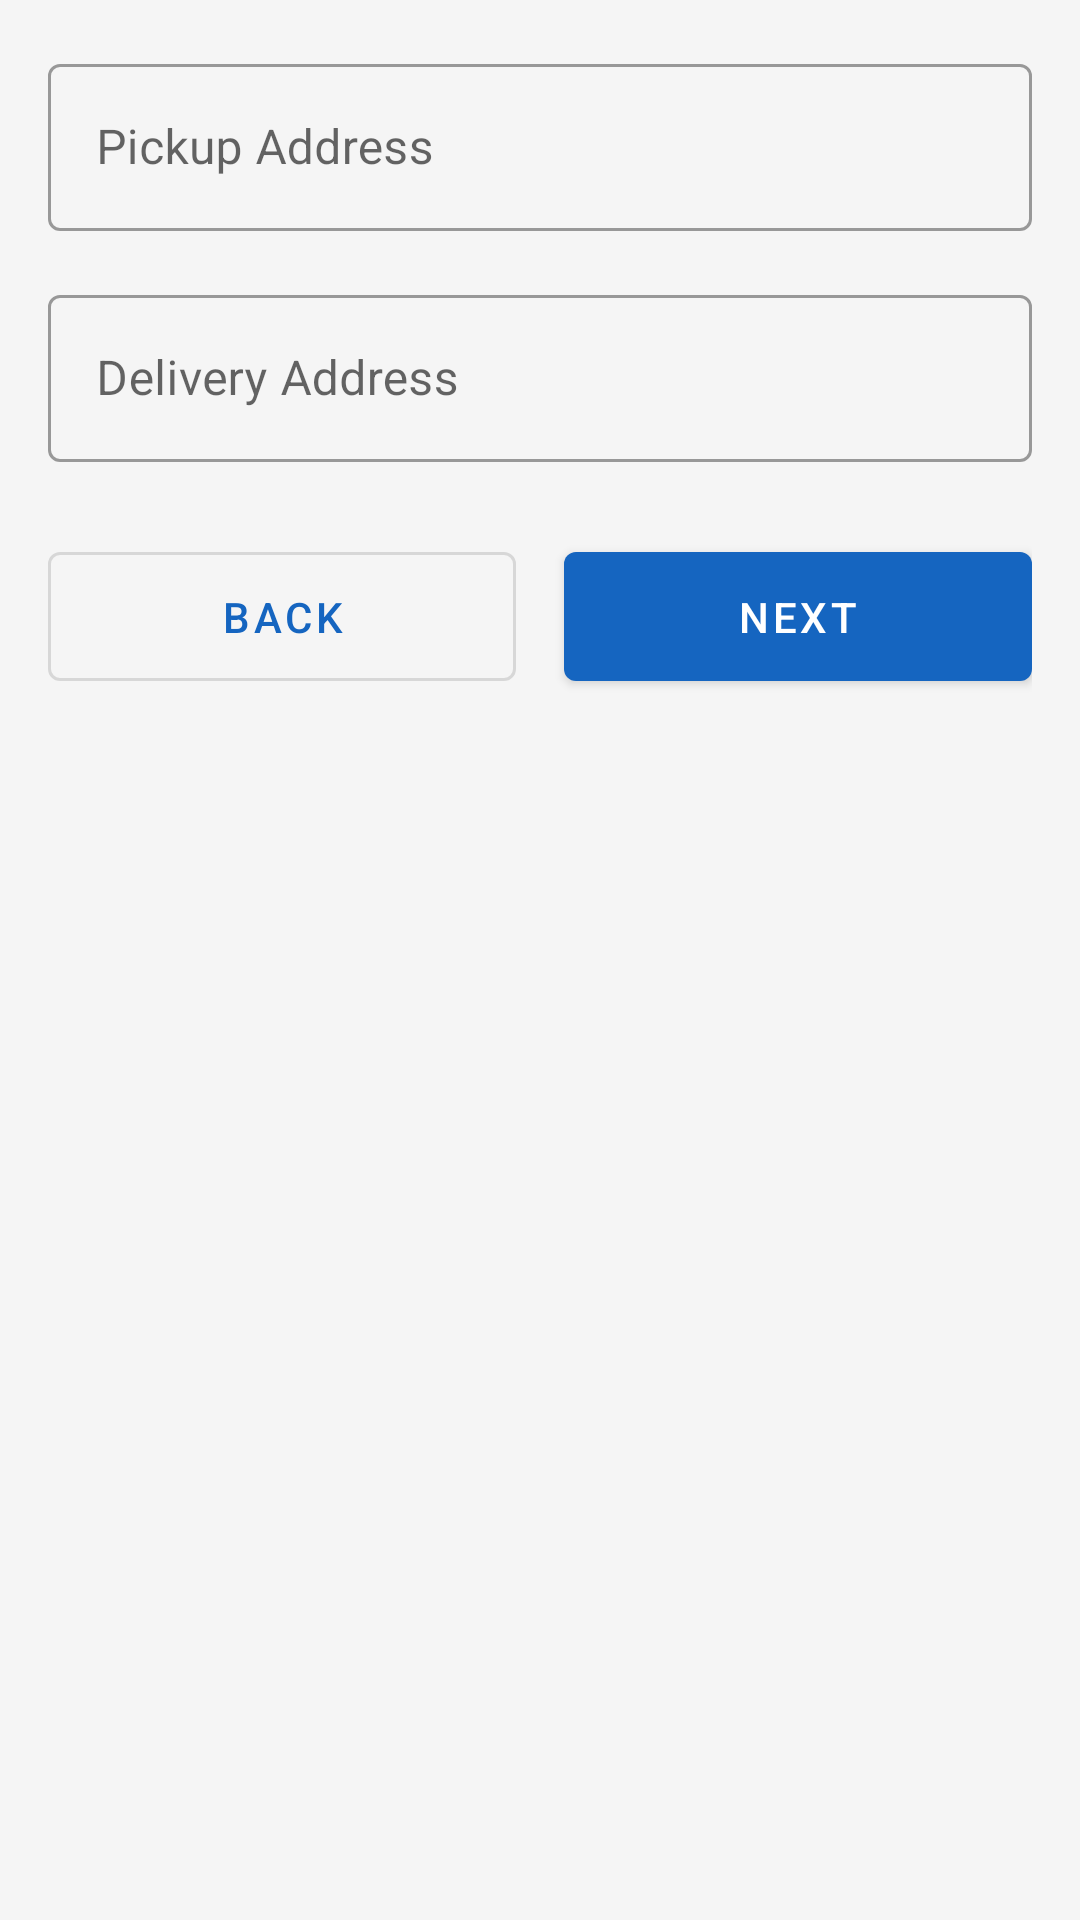

Produce the Android XML layout that renders to this screen, including the resource entries it uses.
<!-- AndroidManifest.xml: application theme Theme.MoverConnect -->
<!-- res/layout/fragment_move_request_step2.xml -->
<?xml version="1.0" encoding="utf-8"?>
<LinearLayout
    xmlns:android="http://schemas.android.com/apk/res/android"
    xmlns:app="http://schemas.android.com/apk/res-auto"
    android:layout_width="match_parent"
    android:layout_height="match_parent"
    android:orientation="vertical"
    android:padding="16dp">

    <com.google.android.material.textfield.TextInputLayout
        android:id="@+id/pickupLayout"
        style="@style/Widget.MaterialComponents.TextInputLayout.OutlinedBox"
        android:layout_width="match_parent"
        android:layout_height="wrap_content"
        android:layout_marginBottom="16dp"
        android:hint="Pickup Address">

        <com.google.android.material.textfield.TextInputEditText
            android:id="@+id/pickupInput"
            android:layout_width="match_parent"
            android:layout_height="wrap_content"
            android:inputType="textPostalAddress"
            android:minLines="2"/>

    </com.google.android.material.textfield.TextInputLayout>

    <com.google.android.material.textfield.TextInputLayout
        android:id="@+id/deliveryLayout"
        style="@style/Widget.MaterialComponents.TextInputLayout.OutlinedBox"
        android:layout_width="match_parent"
        android:layout_height="wrap_content"
        android:layout_marginBottom="24dp"
        android:hint="Delivery Address">

        <com.google.android.material.textfield.TextInputEditText
            android:id="@+id/deliveryInput"
            android:layout_width="match_parent"
            android:layout_height="wrap_content"
            android:inputType="textPostalAddress"
            android:minLines="2"/>

    </com.google.android.material.textfield.TextInputLayout>

    <LinearLayout
        android:layout_width="match_parent"
        android:layout_height="wrap_content"
        android:orientation="horizontal">

        <com.google.android.material.button.MaterialButton
            android:id="@+id/backButton"
            style="@style/Widget.MaterialComponents.Button.OutlinedButton"
            android:layout_width="0dp"
            android:layout_height="wrap_content"
            android:layout_weight="1"
            android:layout_marginEnd="8dp"
            android:text="Back"
            android:padding="12dp"/>

        <com.google.android.material.button.MaterialButton
            android:id="@+id/nextButton"
            android:layout_width="0dp"
            android:layout_height="wrap_content"
            android:layout_weight="1"
            android:layout_marginStart="8dp"
            android:text="Next"
            android:padding="12dp"/>

    </LinearLayout>

</LinearLayout>
<!-- resources referenced by this layout -->
<resources>
  <style name="Theme.MoverConnect" parent="Theme.MaterialComponents.DayNight.NoActionBar">
          <item name="colorPrimary">@color/primary</item>
          <item name="colorPrimaryVariant">@color/primary_dark</item>
          <item name="colorOnPrimary">@color/text_on_dark</item>
          <item name="colorSecondary">@color/accent</item>
          <item name="colorSecondaryVariant">@color/accent</item>
          <item name="colorOnSecondary">@color/text_on_dark</item>
          <item name="android:colorBackground">@color/background</item>
          <item name="colorOnBackground">@color/text_primary</item>
          <item name="colorError">@color/error</item>
          <item name="colorOnError">@color/text_on_dark</item>
          <item name="android:statusBarColor">@color/primary_dark</item>
          <item name="android:navigationBarColor">@color/primary_dark</item>
          <item name="android:windowLightStatusBar">false</item>
      </style>
  <color name="primary">#1565C0</color>
  <color name="primary_dark">#0D47A1</color>
  <color name="text_on_dark">#FFFFFF</color>
  <color name="accent">#FF8F00</color>
  <color name="background">#F5F5F5</color>
  <color name="text_primary">#212121</color>
  <color name="error">#D32F2F</color>
</resources>
